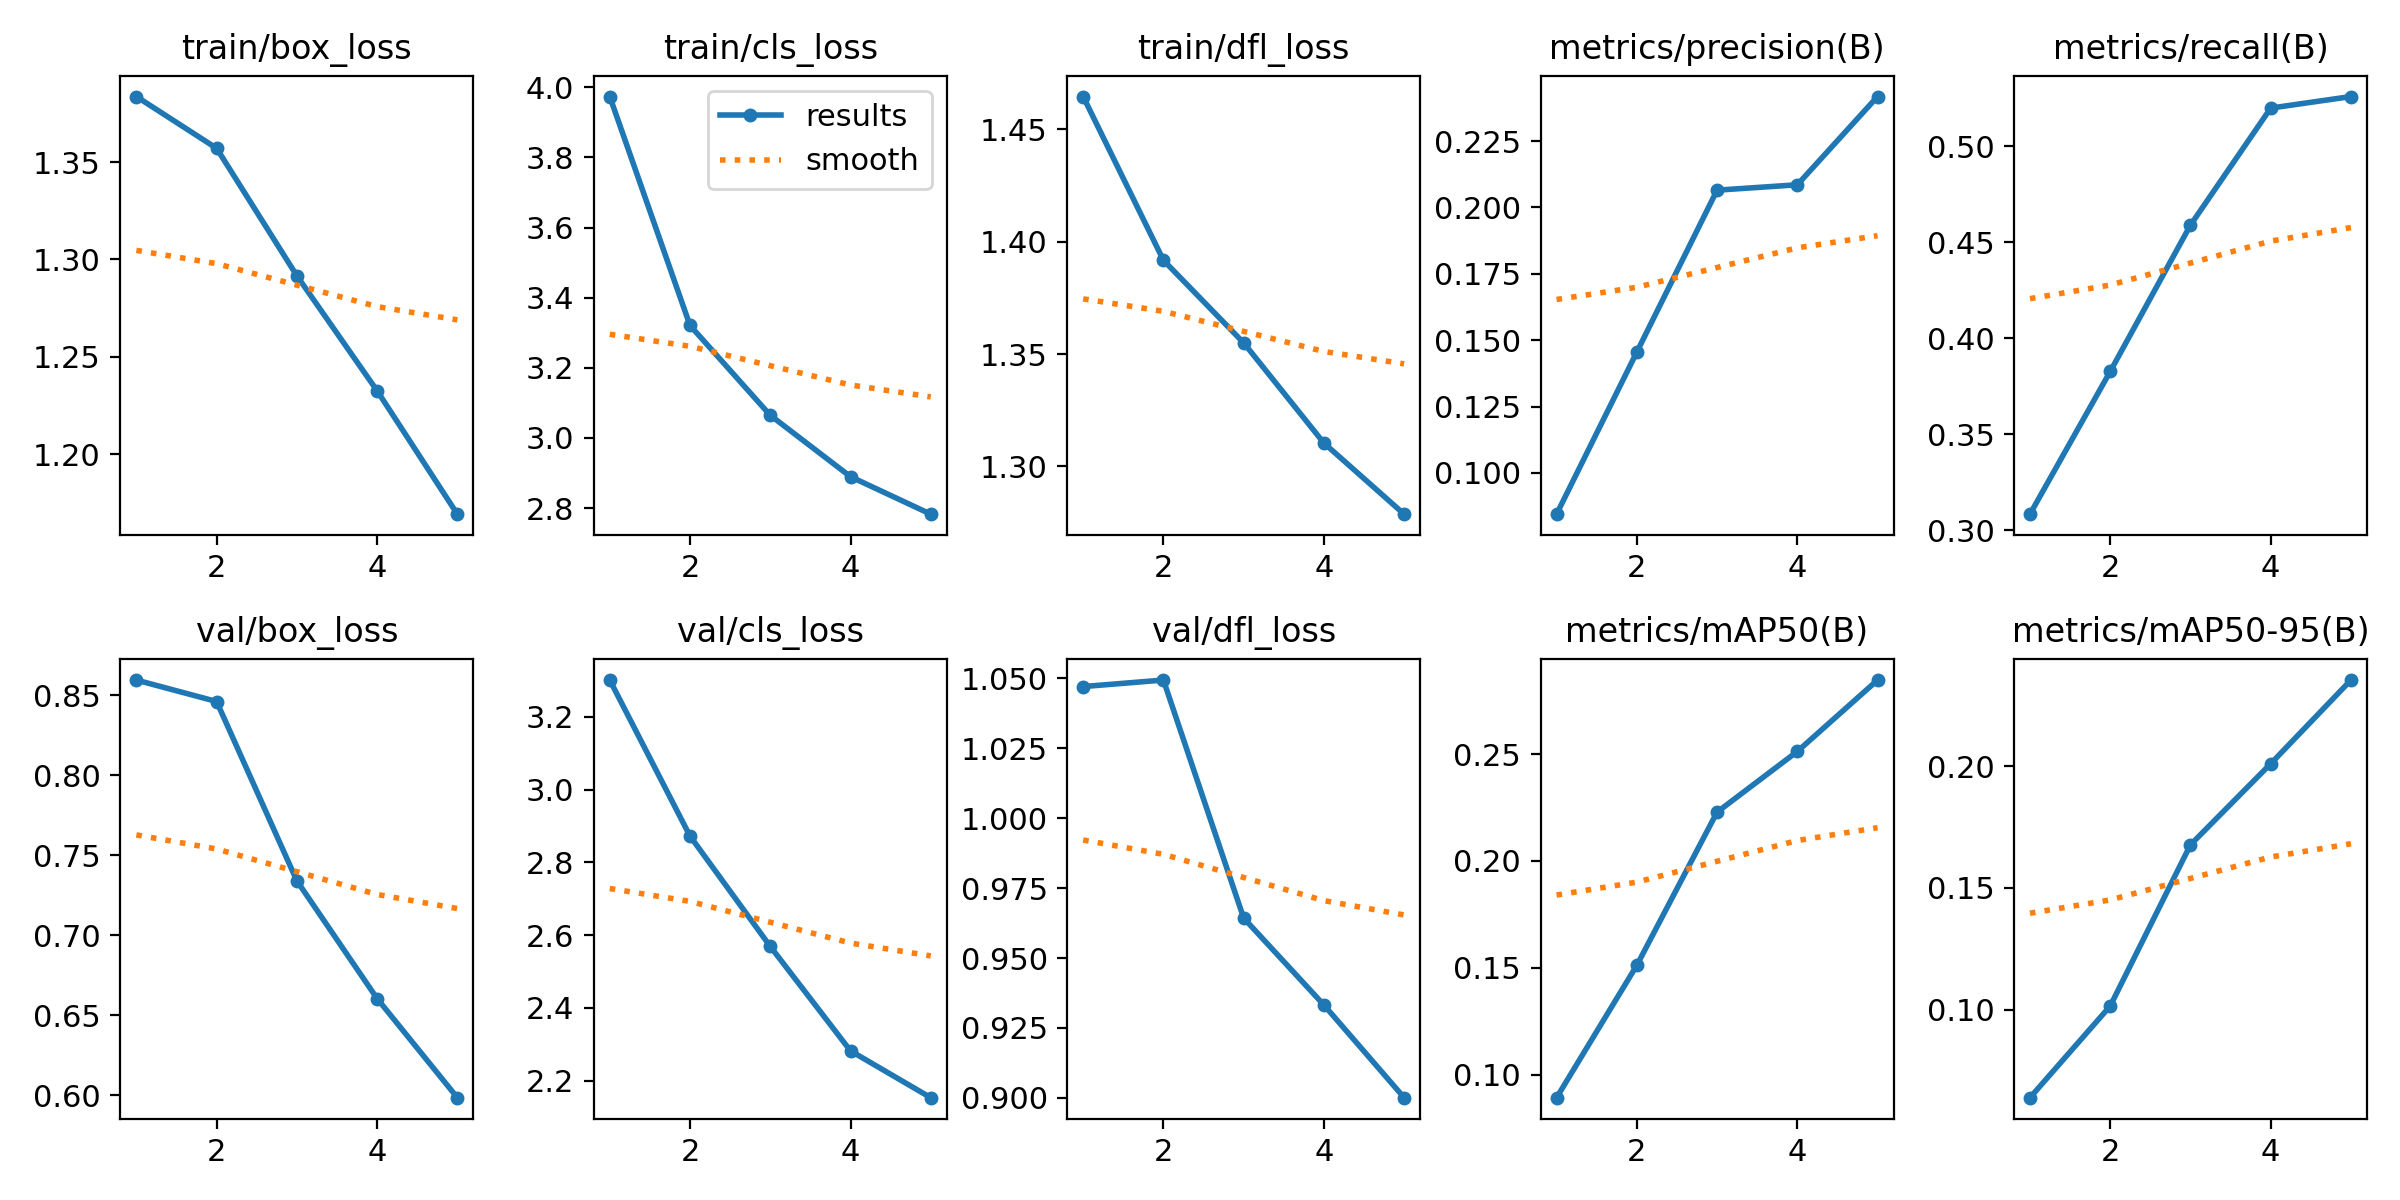

Values plotted in this chart, from the file beside it:
epoch, time, train/box_loss, train/cls_loss, train/dfl_loss, metrics/precision(B), metrics/recall(B), metrics/mAP50(B), metrics/mAP50-95(B), val/box_loss, val/cls_loss, val/dfl_loss, lr/pg0, lr/pg1, lr/pg2
1, 1084, 1.384, 3.973, 1.465, 0.08445, 0.3084, 0.08921, 0.06391, 0.8595, 3.301, 1.047, 0.0001512, 0.0001512, 0.0001512
2, 2166, 1.357, 3.321, 1.392, 0.1455, 0.3826, 0.1511, 0.1015, 0.846, 2.872, 1.049, 0.0002429, 0.0002429, 0.0002429
3, 3244, 1.292, 3.065, 1.355, 0.2065, 0.4588, 0.2228, 0.1677, 0.734, 2.569, 0.9643, 0.0002745, 0.0002745, 0.0002745
4, 5510, 1.233, 2.889, 1.31, 0.2085, 0.5198, 0.2512, 0.201, 0.6603, 2.282, 0.9332, 0.0001847, 0.0001847, 0.0001847
5, 6657, 1.169, 2.782, 1.279, 0.2418, 0.5258, 0.2846, 0.2354, 0.5984, 2.153, 0.9001, 9.464e-05, 9.464e-05, 9.464e-05
